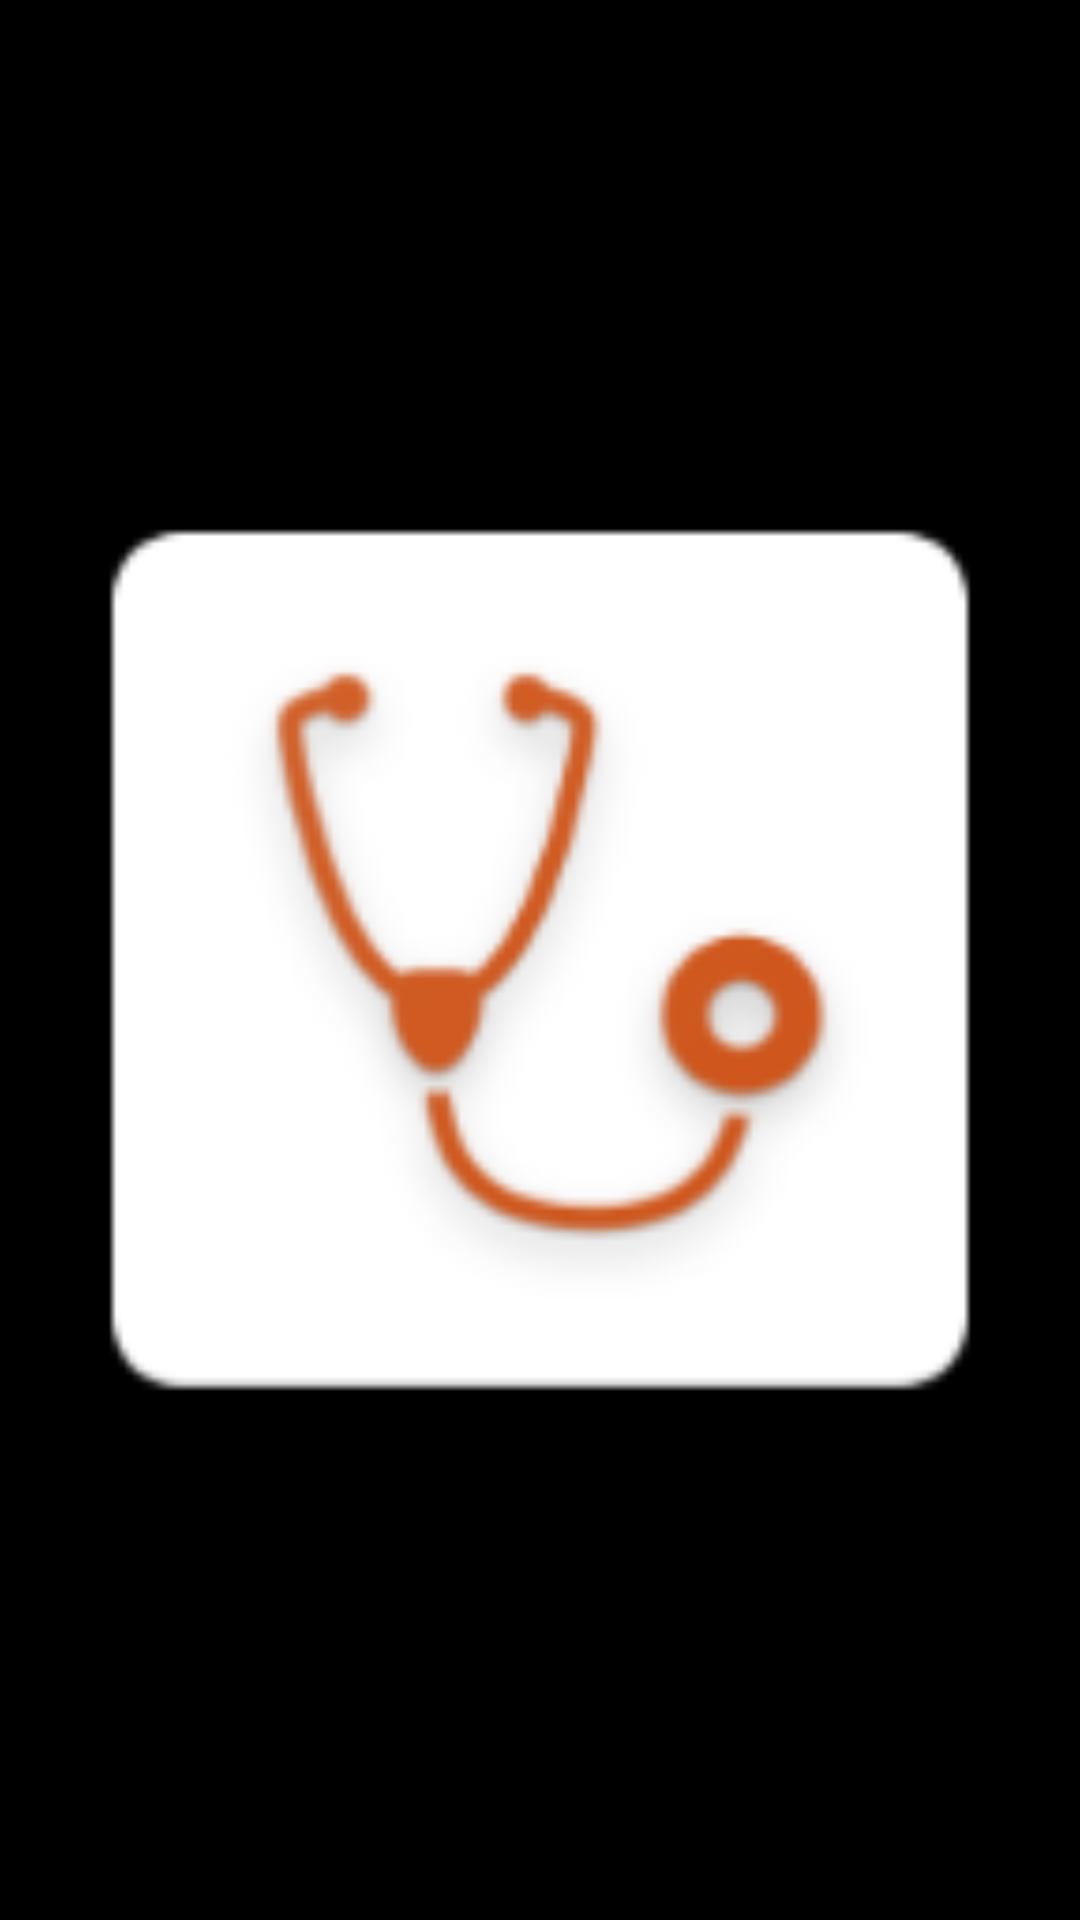

Layout XML and referenced resources for this Android screen:
<!-- AndroidManifest.xml: application theme AppTheme -->
<!-- res/layout/activity_case_image_viewer.xml -->
<?xml version="1.0" encoding="utf-8"?>
<FrameLayout xmlns:android="http://schemas.android.com/apk/res/android"
    xmlns:app="http://schemas.android.com/apk/res-auto"
    xmlns:tools="http://schemas.android.com/tools"
    android:layout_width="match_parent"
    android:layout_height="match_parent"
    android:layout_gravity="center"
    android:background="#000000"
    tools:context="com.example.mountaineer.DocSpace.caseImageViewer">

    <ImageView

        android:id="@+id/imageView"

        android:layout_width="match_parent"

        android:layout_height="match_parent"
        android:layout_centerHorizontal="true"

        android:layout_centerVertical="true"

        android:layout_gravity="center"

        android:src="@mipmap/ic_launcher" />

</FrameLayout>
<!-- resources referenced by this layout -->
<resources>
  <!-- mipmap ic_launcher: png bitmap (mipmap-hdpi, 3161 bytes) -->
  <style name="AppTheme" parent="Theme.AppCompat.Light.NoActionBar">
          
          <item name="colorPrimary">@color/colorAccent</item>
          <item name="colorPrimaryDark">@color/orange</item>
          <item name="colorAccent">@color/colorAccent</item>
      </style>
  <color name="colorAccent">#FF564F</color>
  <color name="orange">#ff563f</color>
</resources>
